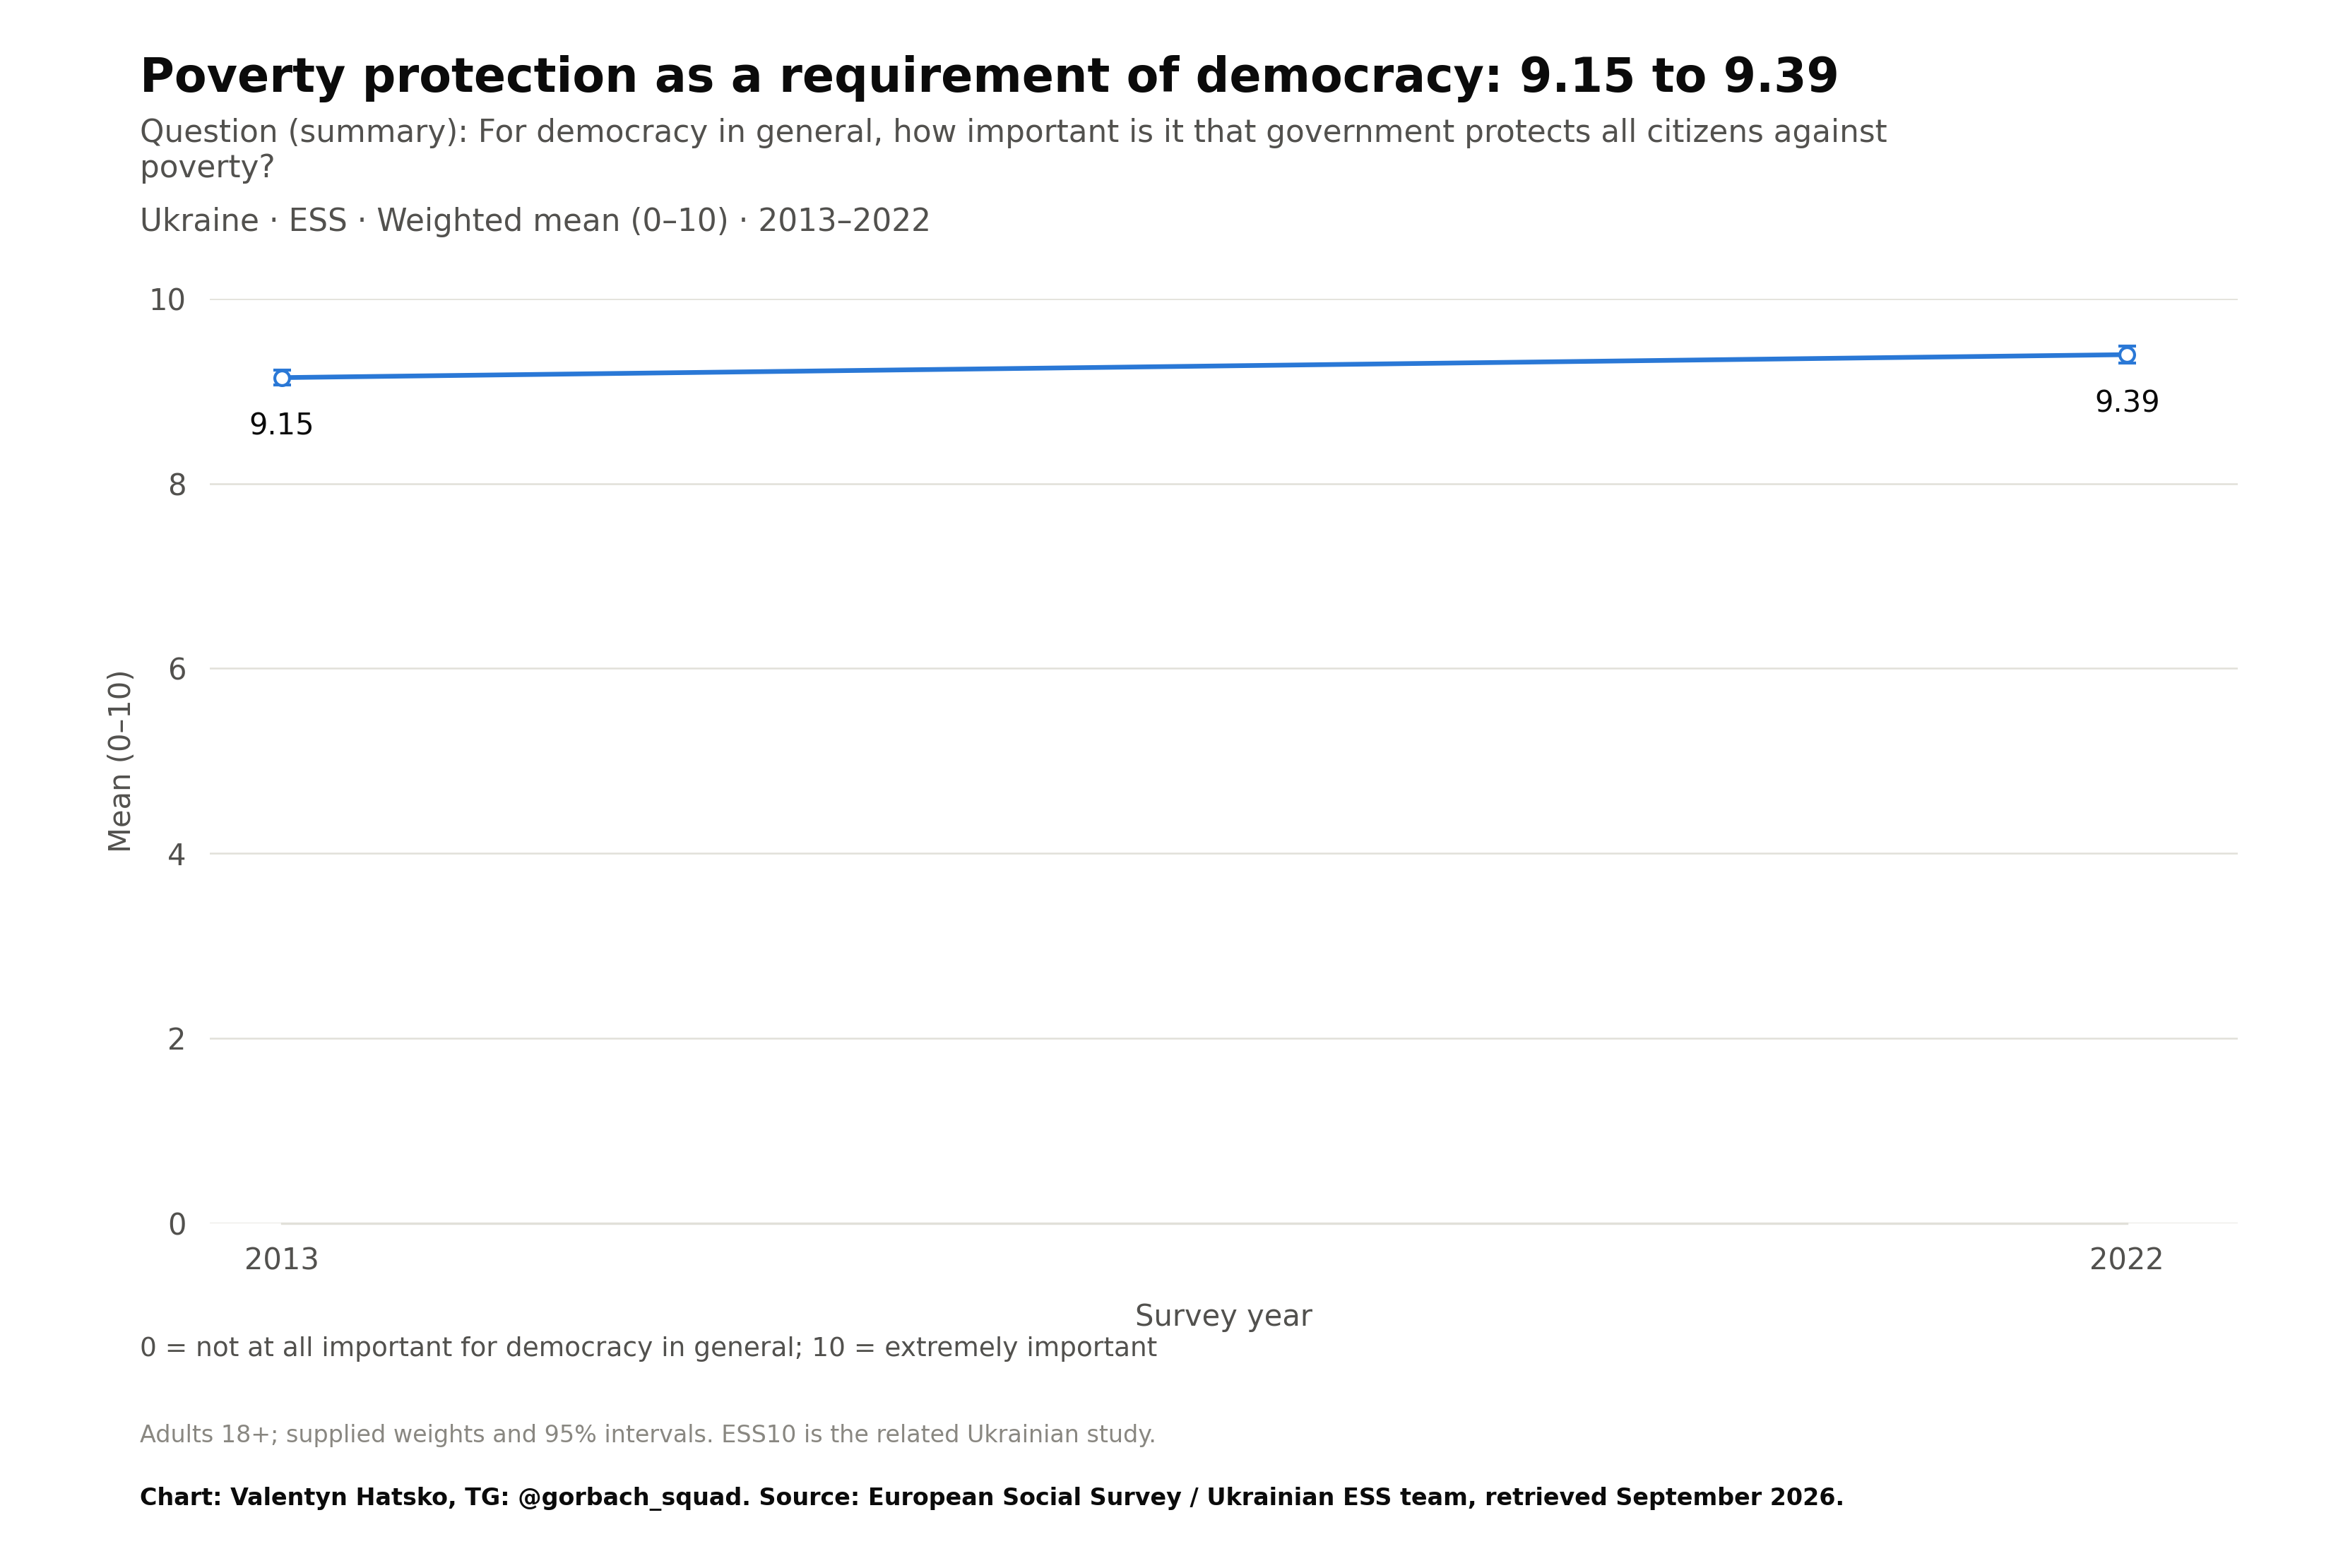

Values plotted in this chart, from the file beside it:
survey, item, year, question_type, source_file, source_field, source_table, source_sha256, response, estimate, se, ci_low, ci_high, n_valid, n_domain, n_psu, kish_n, weight_sum, weighted, variance_method, denominator, excluded_non_numeric_pct, spontaneous_against_democracy_pct, round
ESS, gvctzpv, 2013, numeric, ESS2e03_6-ESS3e03_7-ESS4e04_6-ESS5e03_6-…, gvctzpv, original microdata, 3aef7081ad1e48f989b7c93ef68f05e922159010…, Mean, 9.146, 0.04085, 9.066, 9.226, 2072, 2119, 2178, 1602, 2056, True, Approximate weighted respondent lineariz…, valid 0–10 ratings, 2.043, , 6.0
ESS, gvctzpv, 2022, numeric, ESS10UAe4.sav, gvctzpv, original microdata, 4dd67ab20a1ddf8df15f5000e7302e0fd68bc35a…, Mean, 9.395, 0.04523, 9.306, 9.484, 1498, 1507, 299.0, 1057, 1492, True, Stratified PSU Taylor linearization; fix…, valid 0–10 ratings, 0.3726, , 10.0
